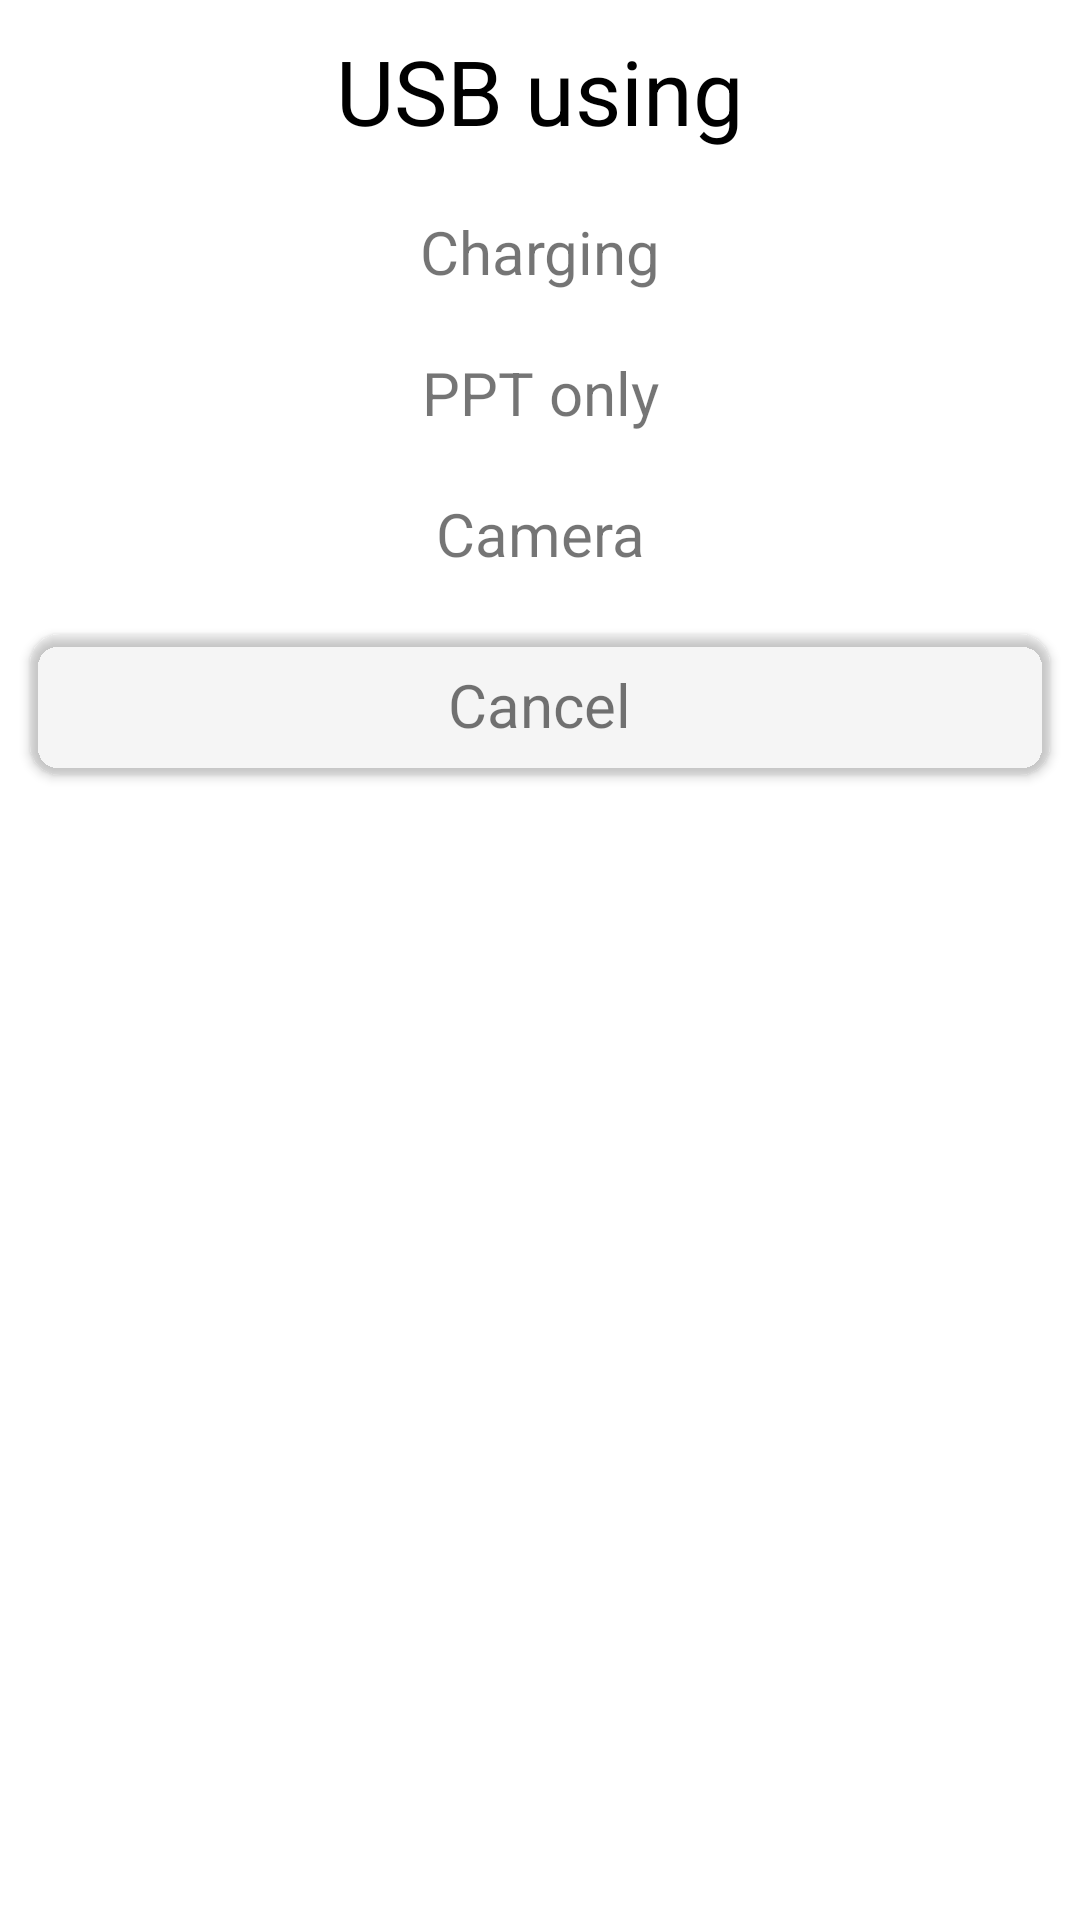

Android layout source for this screen:
<!-- AndroidManifest.xml: application theme Theme.DialogsHomework -->
<!-- res/layout/bottomsheet_activity.xml -->
<?xml version="1.0" encoding="utf-8"?>
<LinearLayout xmlns:android="http://schemas.android.com/apk/res/android"
    xmlns:app="http://schemas.android.com/apk/res-auto"
    android:orientation="vertical"
    android:layout_width="match_parent"
    android:layout_height="wrap_content">

    <TextView
        android:layout_margin="10dp"
        android:layout_width="match_parent"
        android:layout_height="wrap_content"
        android:textSize="30sp"
        android:text="USB using"
        android:gravity="center"
        android:textColor="@color/black"
        />
    <TextView
        android:layout_margin="10dp"
        android:layout_width="match_parent"
        android:layout_height="wrap_content"
        android:textSize="20sp"
        android:text="Charging"
        android:gravity="center"
        />
    <TextView
        android:layout_margin="10dp"
        android:layout_width="match_parent"
        android:layout_height="wrap_content"
        android:textSize="20sp"
        android:text="PPT only"
        android:gravity="center"
        />
    <TextView
        android:layout_margin="10dp"
        android:layout_width="match_parent"
        android:layout_height="wrap_content"
        android:textSize="20sp"
        android:text="Camera"
        android:gravity="center"
        />
    <androidx.cardview.widget.CardView
        android:layout_width="match_parent"
        android:layout_height="wrap_content"
        app:cardCornerRadius="10dp"
        android:layout_margin="10dp"
        android:backgroundTint="#0A000000">
        <TextView
            android:layout_gravity="center"
            android:layout_width="wrap_content"
            android:layout_height="wrap_content"
            android:text="Cancel"
            android:textSize="20sp"
            android:layout_margin="10dp"/>
    </androidx.cardview.widget.CardView>

</LinearLayout>
<!-- resources referenced by this layout -->
<resources>
  <style name="Theme.DialogsHomework" parent="Theme.MaterialComponents.DayNight.DarkActionBar">
          
          <item name="colorPrimary">@color/purple_500</item>
          <item name="colorPrimaryVariant">@color/purple_700</item>
          <item name="colorOnPrimary">@color/white</item>
          
          <item name="colorSecondary">@color/teal_200</item>
          <item name="colorSecondaryVariant">@color/teal_700</item>
          <item name="colorOnSecondary">@color/black</item>
          
          <item name="android:statusBarColor" tools:targetApi="l">?attr/colorPrimaryVariant</item>
          
      </style>
  <!-- not gathered from this repository: default colours our renderer supplied (Android Studio template values) -->
  <color name="purple_500">#FF6200EE</color>
  <color name="purple_700">#FF3700B3</color>
  <color name="teal_200">#FF03DAC5</color>
  <color name="teal_700">#FF018786</color>
  <color name="black">#FF000000</color>
  <color name="white">#FFFFFFFF</color>
</resources>
